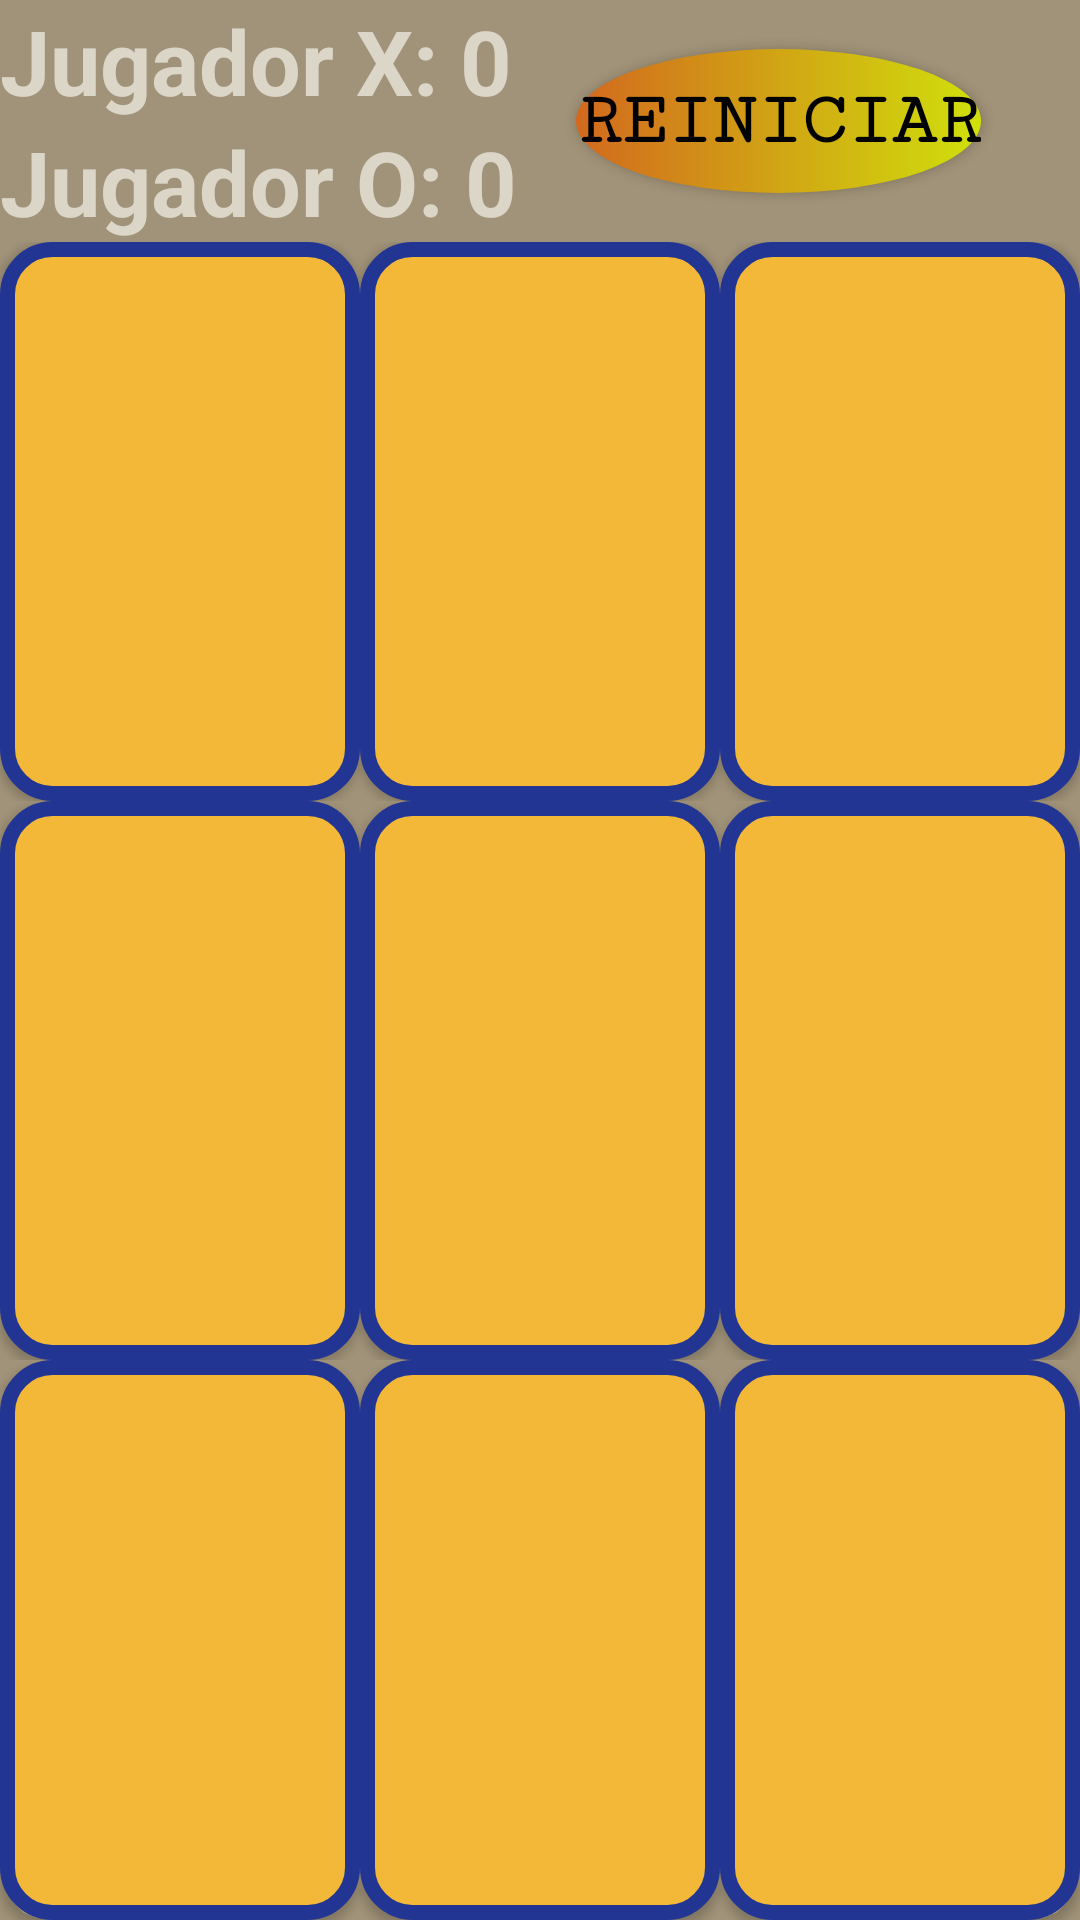

Reconstruct the res/layout file that produces this screen, plus the resources it refers to.
<!-- AndroidManifest.xml: application theme AppTheme -->
<!-- res/layout/activity_tit_tac_toe.xml -->
<?xml version="1.0" encoding="utf-8"?>
<LinearLayout xmlns:android="http://schemas.android.com/apk/res/android"
    xmlns:tools="http://schemas.android.com/tools"
    android:layout_width="match_parent"
    android:layout_height="match_parent"
    android:orientation="vertical"
    android:background="@color/background"
    tools:context=".views.TitTacToe">

    <RelativeLayout
        android:layout_width="match_parent"
        android:layout_height="wrap_content">

        <TextView
            android:id="@+id/text_view_p1"
            android:layout_width="wrap_content"
            android:layout_height="wrap_content"
            android:text="@string/jugador1TicTacToe"
            android:textColor="@color/textColor"
            android:textSize="30sp"
            android:textStyle="bold" />

        <TextView
            android:id="@+id/text_view_p2"
            android:layout_width="wrap_content"
            android:layout_height="wrap_content"
            android:layout_below="@+id/text_view_p1"
            android:text="@string/jugador2TicTacToe"
            android:textColor="@color/textColor"
            android:textSize="30sp"
            android:textStyle="bold" />

        <Button
            android:id="@+id/button_reset"
            android:layout_width="wrap_content"
            android:layout_height="wrap_content"
            android:layout_alignParentEnd="true"
            android:layout_centerVertical="true"
            android:layout_marginEnd="33dp"
            android:fontFamily="serif-monospace"
            android:background="@drawable/button_color"
            android:textColor="#000000"
            android:text="@string/reiniciar"
            android:textSize="25sp"
            android:textStyle="bold" />

    </RelativeLayout>

    <LinearLayout
        android:layout_width="match_parent"
        android:layout_height="wrap_content"
        android:layout_weight="1">

        <Button
            android:id="@+id/button_00"
            android:layout_width="0dp"
            android:layout_height="match_parent"
            android:background="@drawable/button_tic_tac_toe"
            android:layout_weight="1"
            android:textSize="60sp" />

        <Button
            android:id="@+id/button_01"
            android:layout_width="0dp"
            android:layout_height="match_parent"
            android:background="@drawable/button_tic_tac_toe"
            android:layout_weight="1"
            android:textSize="60sp" />

        <Button
            android:id="@+id/button_02"
            android:layout_width="0dp"
            android:layout_height="match_parent"
            android:background="@drawable/button_tic_tac_toe"
            android:layout_weight="1"
            android:textSize="60sp" />

    </LinearLayout>

    <LinearLayout
        android:layout_width="match_parent"
        android:layout_height="wrap_content"
        android:layout_weight="1">

        <Button
            android:id="@+id/button_10"
            android:layout_width="0dp"
            android:layout_height="match_parent"
            android:background="@drawable/button_tic_tac_toe"
            android:layout_weight="1"
            android:textSize="60sp" />

        <Button
            android:id="@+id/button_11"
            android:layout_width="0dp"
            android:layout_height="match_parent"
            android:background="@drawable/button_tic_tac_toe"
            android:layout_weight="1"
            android:textSize="60sp" />

        <Button
            android:id="@+id/button_12"
            android:layout_width="0dp"
            android:layout_height="match_parent"
            android:background="@drawable/button_tic_tac_toe"
            android:layout_weight="1"
            android:textSize="60sp" />

    </LinearLayout>

    <LinearLayout
        android:layout_width="match_parent"
        android:layout_height="wrap_content"
        android:layout_weight="1">

        <Button
            android:id="@+id/button_20"
            android:layout_width="0dp"
            android:layout_height="match_parent"
            android:background="@drawable/button_tic_tac_toe"
            android:layout_weight="1"
            android:textSize="60sp" />

        <Button
            android:id="@+id/button_21"
            android:layout_width="0dp"
            android:layout_height="match_parent"
            android:background="@drawable/button_tic_tac_toe"
            android:layout_weight="1"
            android:textSize="60sp" />

        <Button
            android:id="@+id/button_22"
            android:layout_width="0dp"
            android:layout_height="match_parent"
            android:background="@drawable/button_tic_tac_toe"
            android:layout_weight="1"
            android:textSize="60sp" />

    </LinearLayout>

</LinearLayout>
<!-- resources referenced by this layout -->
<resources>
  <color name="background">#A19379</color>
  <color name="textColor">#DCD6C9</color>
  <!-- drawable button_color (drawable) -->
  <?xml version="1.0" encoding="utf-8"?>
  <selector xmlns:android="http://schemas.android.com/apk/res/android">
  
      <item>
          <shape android:shape="oval">
              <solid android:color="@color/buttonStartColor" />
              <gradient android:angle="0" android:startColor="@color/buttonStartColor" android:endColor="@color/buttonEndColor" />
              <corners android:radius="10dp"/>
          </shape>
      </item>
  
  </selector>
  <!-- drawable button_tic_tac_toe (drawable) -->
  <?xml version="1.0" encoding="utf-8"?>
  <selector xmlns:android="http://schemas.android.com/apk/res/android">
  
      <item>
          <shape android:shape="rectangle" >
              <corners android:radius="15dp"/>
              <solid android:color="@color/splashBackground" />
              <stroke android:width="5dip" android:color="@color/borderButton"/>
          </shape>
      </item>
  
  </selector>
  <string name="jugador1TicTacToe">Jugador X: 0</string>
  <string name="jugador2TicTacToe">Jugador O: 0</string>
  <string name="reiniciar">Reiniciar</string>
  <style name="AppTheme" parent="Theme.AppCompat.Light.NoActionBar">
          <item name="android:windowFullscreen">true</item>
          <item name="android:windowContentOverlay">@null</item>
          <item name="android:navigationBarColor">@android:color/transparent</item>
          <item name="android:windowDrawsSystemBarBackgrounds">false</item>
          <item name="colorPrimary">@color/colorPrimary</item>
          <item name="colorPrimaryDark">@color/colorPrimaryDark</item>
          <item name="colorAccent">@color/colorAccent</item>
      </style>
  <color name="buttonStartColor">#D2691E</color>
  <color name="buttonEndColor">#D0E00B</color>
  <color name="splashBackground">#F4b839</color>
  <color name="borderButton">#223593</color>
  <color name="colorPrimary">#EF6C00</color>
  <color name="colorPrimaryDark">#E65100</color>
  <color name="colorAccent">#D81B60</color>
</resources>
